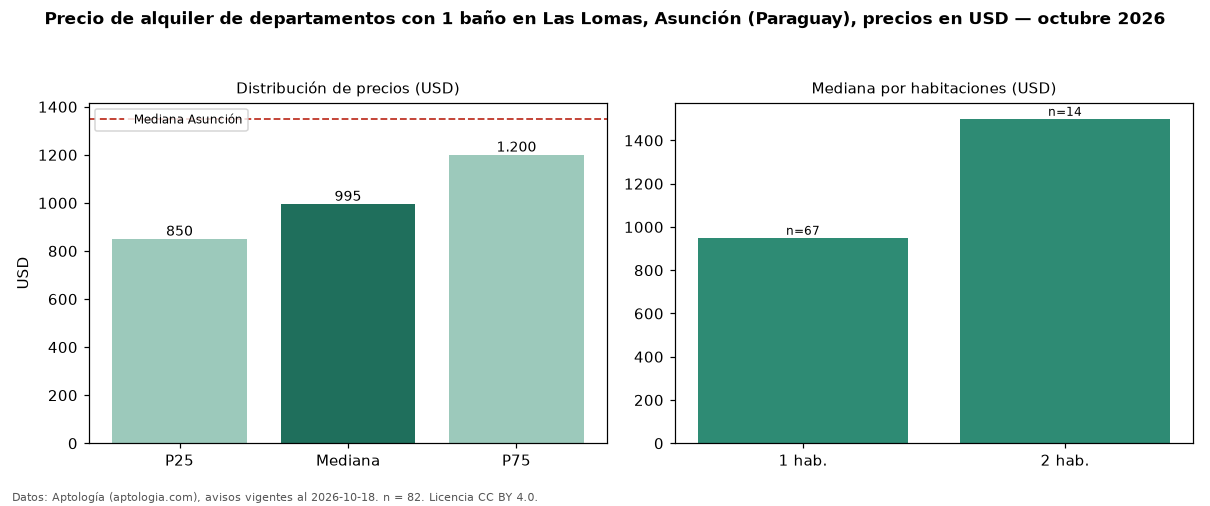

The data file committed next to this chart (first rows):
seccion, metrica, valor, moneda, n
filtro, ban1, con 1 baño, , 82
precio, p25, 850.0, USD, 82
precio, mediana, 995.0, USD, 82
precio, p75, 1200, USD, 82
precio, minimo, 660.0, USD, 82
precio, maximo, 3500, USD, 82
m2, mediana_precio_m2, 17.65, USD, 75
m2, area_mediana_m2, 54.0, m2, 75
banos, mediana_banos, 1.0, , 
parqueadero, pct_con_parqueadero, 100.0, %, 67
habitaciones, 1, 950.0, USD, 67
habitaciones, 2, 1500, USD, 14
ciudad, mediana_ciudad_referencia, 1350, USD, 
ciudad, mediana_m2_ciudad, 14.12, USD, 
fuente, fecha_datos, 2026-10-18, , 
fuente, atribucion, https://www.aptologia.com/py/alquiler/as…, , 
fuente, licencia, CC BY 4.0, , 
